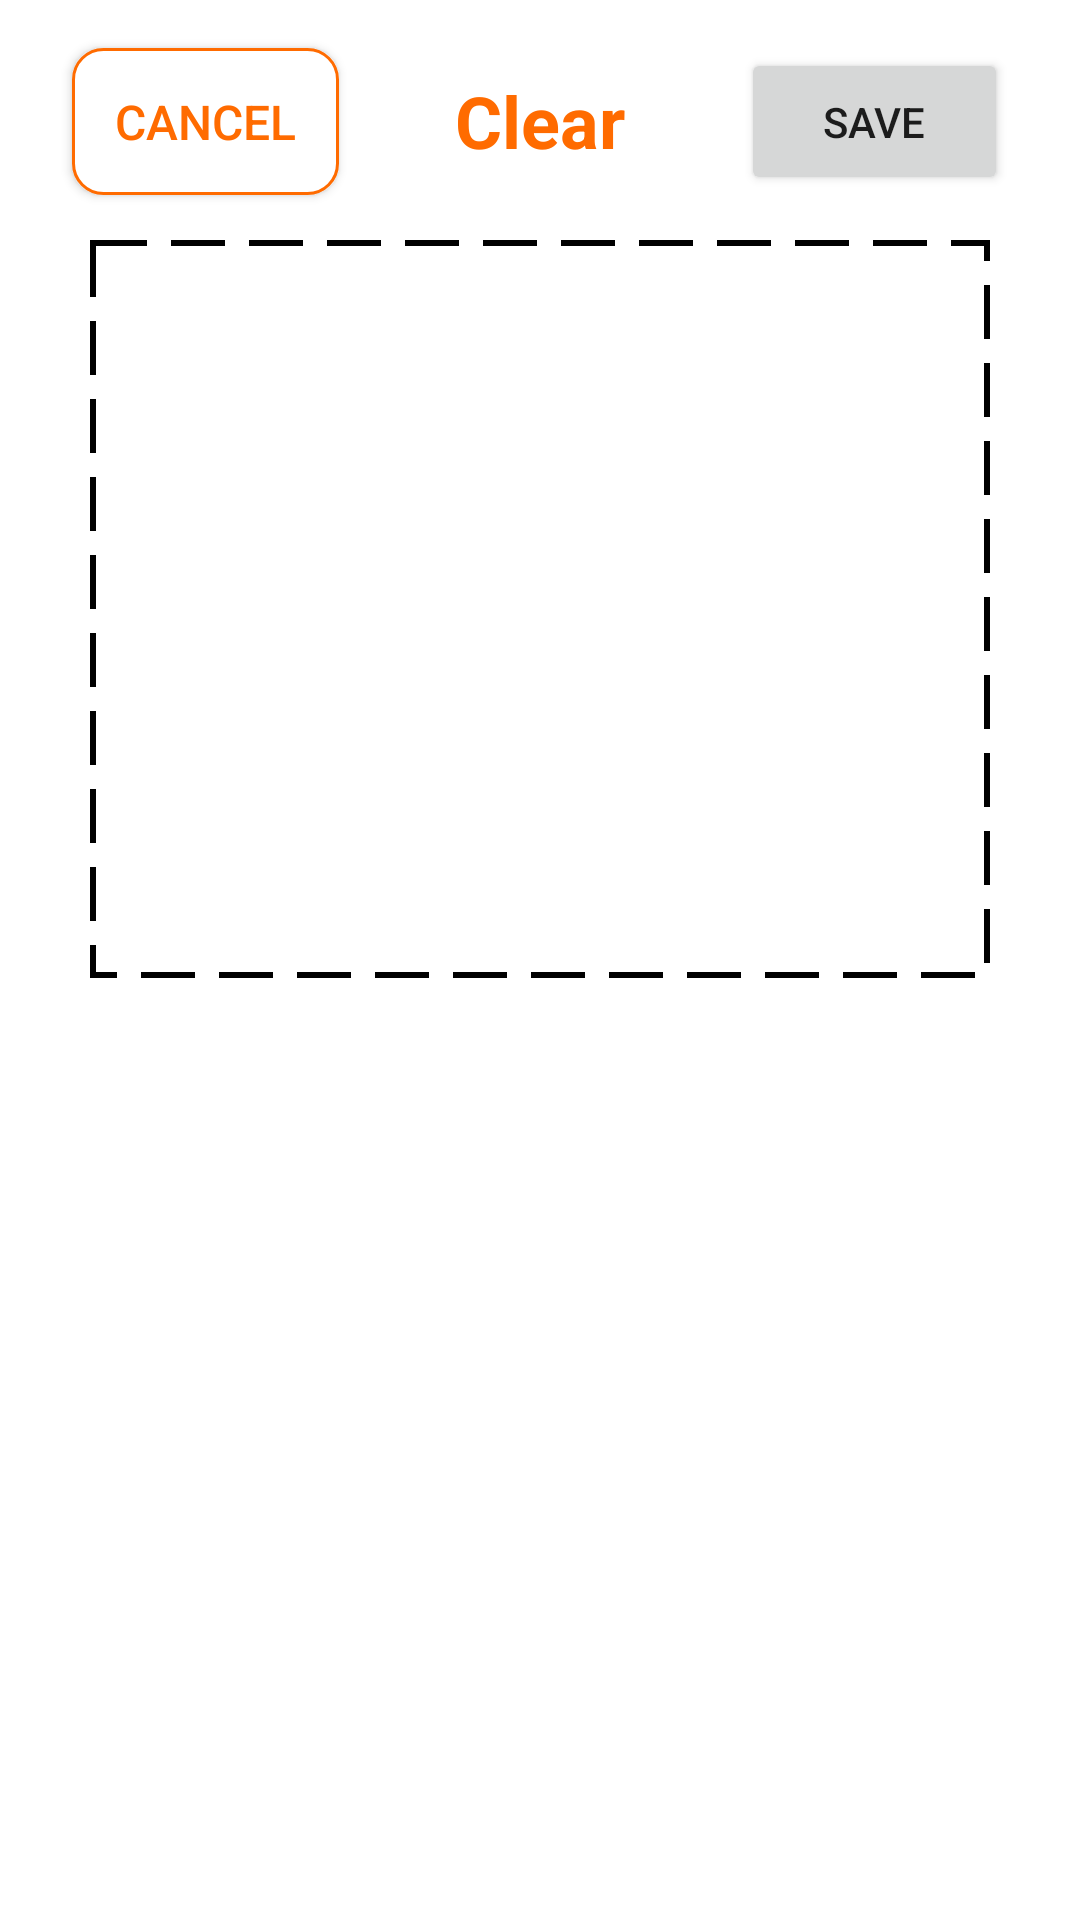

Layout XML and referenced resources for this Android screen:
<!-- AndroidManifest.xml: application theme Theme.Jimbo -->
<!-- res/layout/activity_sign.xml -->
<?xml version="1.0" encoding="utf-8"?>
<androidx.constraintlayout.widget.ConstraintLayout xmlns:android="http://schemas.android.com/apk/res/android"
    xmlns:app="http://schemas.android.com/apk/res-auto"
    xmlns:tools="http://schemas.android.com/tools"
    android:layout_width="match_parent"
    android:layout_height="match_parent"
    tools:context=".ui.activitys.SignActivity">

    <android.gesture.GestureOverlayView
        android:id="@+id/gestureOverlayView"
        android:layout_width="match_parent"
        android:layout_height="246dp"
        android:layout_marginTop="24dp"
        android:layout_marginHorizontal="30dp"
        android:background="@drawable/dw_background_view"
        android:fadeEnabled="false"
        android:fadeOffset="50000000"
        android:gestureColor="#000000"
        android:gestureStrokeWidth="4"
        android:gestureStrokeType="multiple"
        android:uncertainGestureColor="#000000"
        app:layout_constraintEnd_toEndOf="parent"
        app:layout_constraintStart_toStartOf="parent"
        app:layout_constraintTop_toBottomOf="@+id/tv_clear_sign" />


    <androidx.appcompat.widget.AppCompatButton
        android:id="@+id/btn_sign_cancel"
        style="@style/secondary_button"
        android:layout_width="89dp"
        android:layout_height="49dp"
        android:layout_marginStart="24dp"
        android:layout_marginTop="16dp"
        android:background="@drawable/btn_rounded_secondary"
        android:text="Cancel"
        app:layout_constraintStart_toStartOf="parent"
        app:layout_constraintTop_toTopOf="parent" />

    <Button
        android:id="@+id/btn_sign_save"
        android:layout_width="89dp"
        android:layout_height="49dp"
        android:layout_marginEnd="24dp"
        android:layout_marginTop="16dp"
        android:text="Save"
        app:layout_constraintEnd_toEndOf="parent"
        app:layout_constraintTop_toTopOf="parent" />

    <TextView
        android:id="@+id/tv_clear_sign"
        android:layout_width="138dp"
        android:layout_height="32dp"
        android:layout_marginTop="24dp"
        android:gravity="center"
        android:text="Clear"
        android:textColor="@color/primary"
        android:textSize="24sp"
        android:textStyle="bold"
        app:layout_constraintEnd_toStartOf="@+id/btn_sign_save"
        app:layout_constraintHorizontal_bias="0.531"
        app:layout_constraintStart_toEndOf="@+id/btn_sign_cancel"
        app:layout_constraintTop_toTopOf="parent" />


</androidx.constraintlayout.widget.ConstraintLayout>
<!-- resources referenced by this layout -->
<resources>
  <color name="primary">#FF6B00</color>
  <!-- drawable btn_rounded_secondary (drawable) -->
  <?xml version="1.0" encoding="utf-8"?>
  <shape android:shape="rectangle"
      xmlns:android="http://schemas.android.com/apk/res/android">
      <solid android:color="@android:color/white"/>
      <corners android:radius="10dp"/>
      <stroke android:color="@color/primary" android:width="1dp" />
  </shape>
  <!-- drawable dw_background_view (drawable) -->
  <?xml version="1.0" encoding="utf-8"?>
  <shape android:shape="rectangle"  xmlns:android="http://schemas.android.com/apk/res/android">
  
      <stroke
          android:color="@color/black"
          android:dashWidth="18dp"
          android:dashGap="8dp"
          android:width="2dp"/>
  
  </shape>
  <style name="secondary_button">
          <item name="android:textSize">16sp</item>
          <item name="android:textColor">@color/primary</item>
      </style>
  <style name="Theme.Jimbo" parent="Theme.MaterialComponents.DayNight.DarkActionBar">
          
          <item name="colorPrimary">@color/purple_500</item>
          <item name="colorPrimaryVariant">@color/purple_700</item>
          <item name="colorOnPrimary">@color/white</item>
          
          <item name="colorSecondary">@color/teal_200</item>
          <item name="colorSecondaryVariant">@color/teal_700</item>
          <item name="colorOnSecondary">@color/black</item>
          
          <item name="android:statusBarColor" tools:targetApi="l">?attr/colorPrimaryVariant</item>
          
      </style>
  <color name="black">#000000</color>
  <!-- not gathered from this repository: default colours our renderer supplied (Android Studio template values) -->
  <color name="purple_500">#FF6200EE</color>
  <color name="purple_700">#FF3700B3</color>
  <color name="teal_200">#FF03DAC5</color>
  <color name="teal_700">#FF018786</color>
  <color name="white">#FFFFFFFF</color>
</resources>
